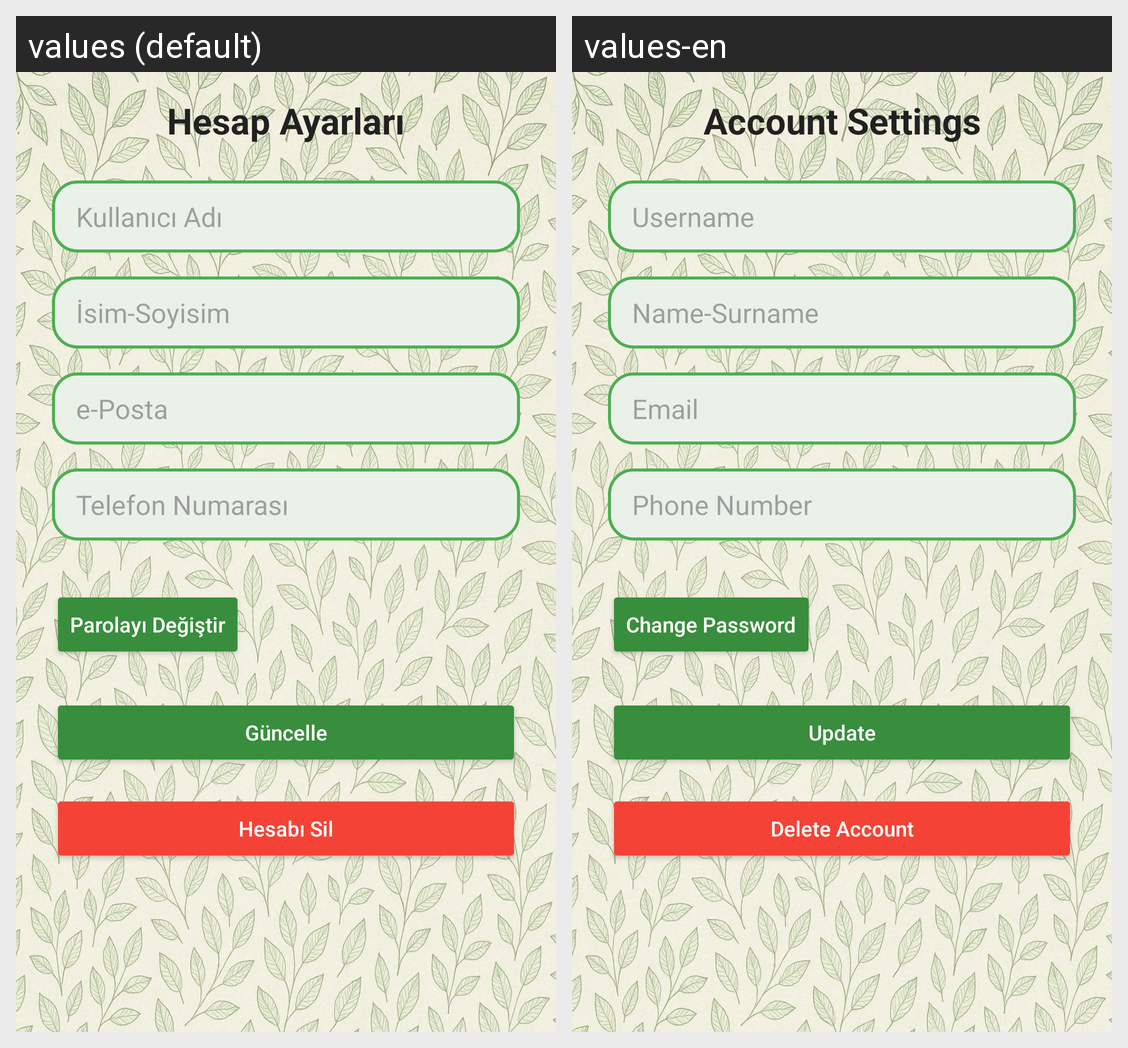

Strings drawn on this Android screen and how each of the app's shown locales translates them:
Android screen res/layout/fragment_hesap_ayarlari.xml rendered under 2 locales, left to right: values (default), values-en. Device: Nexus 5 (rendered at 1080×1920; each locale shown at half size, 540×960, under a caption strip naming it); theme Theme.Icimdekiler.
Strings drawn on this screen, with the default value and each locale's value (text and hints the layout hard-codes, and strings that could not be matched under every locale, appear in the picture but are not listed):

hesapAyarlari
  values: Hesap Ayarları
  values-en: Account Settings

kullaniciAdi
  values: Kullanıcı Adı
  values-en: Username

isimSoyisim
  values: İsim-Soyisim
  values-en: Name-Surname

ePosta
  values: e-Posta
  values-en: Email

telNo
  values: Telefon Numarası
  values-en: Phone Number

parolayiDegistir
  values: Parolayı Değiştir
  values-en: Change Password

guncelle
  values: Güncelle
  values-en: Update

hesabiSil
  values: Hesabı Sil
  values-en: Delete Account
